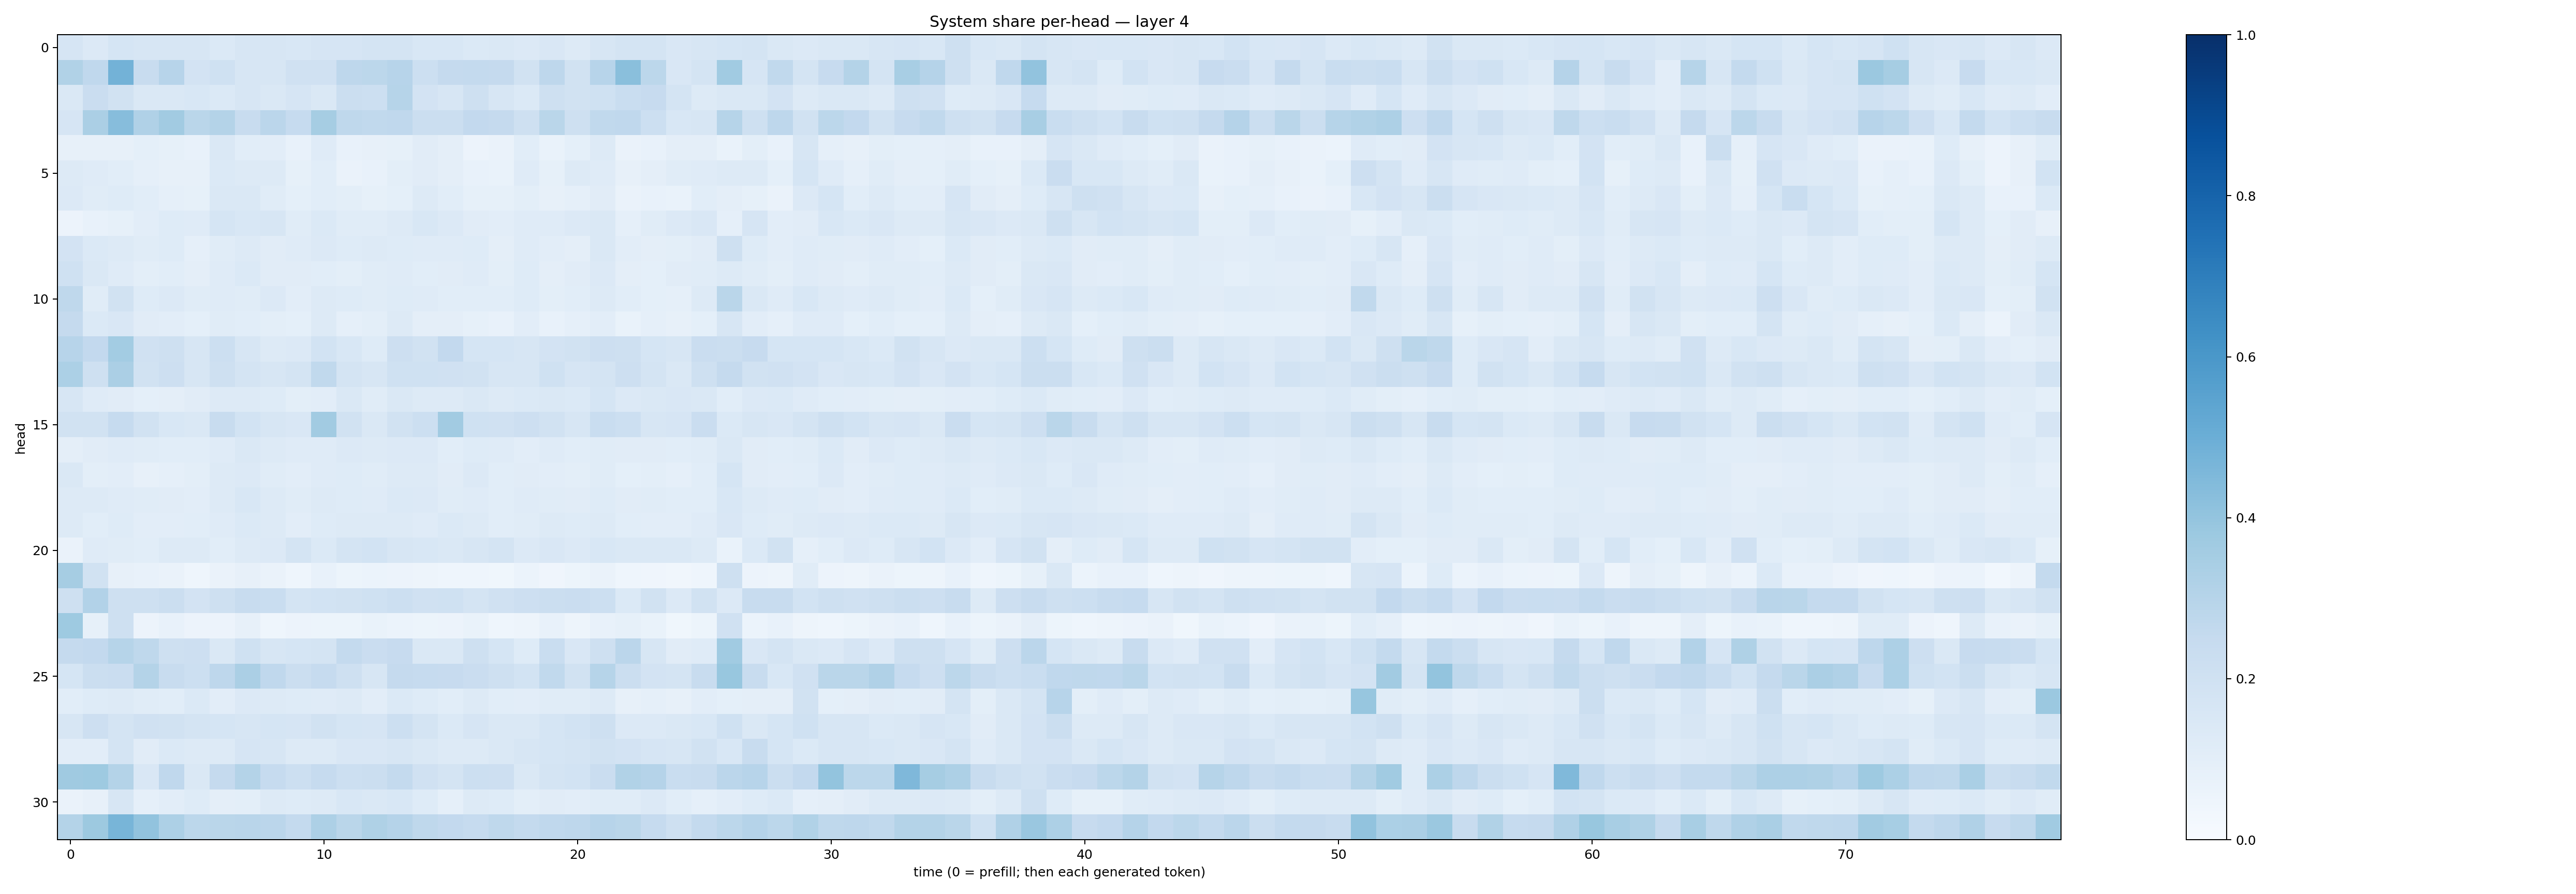

Values plotted in this chart, from the file beside it:
0.16566892, 0.1337094, 0.17048284, 0.15919296, 0.15737839, 0.16345775, 0.13872902, 0.15762137, 0.1634618, 0.15274663, 0.16705461, 0.16706088, 0.17340587, 0.17578037, 0.15591453, 0.15251528, 0.13741687, 0.14275536, 0.13390884, 0.14940313, 0.12804253, 0.15864995, 0.17846689, 0.17591669
0.3151, 0.2679, 0.4778, 0.2367, 0.2936, 0.1799, 0.2017, 0.1593, 0.1602, 0.1992, 0.199, 0.276, 0.2799, 0.2933, 0.218, 0.251, 0.2561, 0.2501, 0.1927, 0.2746, 0.1877, 0.2954, 0.4232, 0.2788
0.1419, 0.2299, 0.1952, 0.1469, 0.1467, 0.1523, 0.1396, 0.1582, 0.1441, 0.1659, 0.1447, 0.2229, 0.2163, 0.2997, 0.1821, 0.1574, 0.2064, 0.16, 0.1377, 0.209, 0.1901, 0.201, 0.2328, 0.2433
0.1648, 0.3322, 0.4319, 0.3186, 0.3617, 0.2874, 0.3065, 0.2348, 0.285, 0.2498, 0.348, 0.2724, 0.2618, 0.2683, 0.2223, 0.2198, 0.2579, 0.2508, 0.2078, 0.2858, 0.2105, 0.263, 0.2692, 0.2155
0.07894, 0.0795, 0.07989, 0.09101, 0.08547, 0.07076, 0.1413, 0.1062, 0.104, 0.076, 0.1207, 0.07506, 0.08032, 0.08323, 0.1127, 0.09433, 0.0547, 0.06605, 0.1075, 0.06776, 0.09319, 0.1254, 0.06625, 0.07305
0.13, 0.1204, 0.1092, 0.08827, 0.08076, 0.08203, 0.1404, 0.1284, 0.1313, 0.0823, 0.1075, 0.0636, 0.07075, 0.09873, 0.1094, 0.09595, 0.07716, 0.06817, 0.1196, 0.08309, 0.1273, 0.1174, 0.08044, 0.09587
0.1351, 0.1165, 0.1212, 0.1092, 0.08848, 0.08551, 0.1422, 0.1436, 0.1145, 0.08996, 0.1087, 0.09796, 0.08364, 0.09263, 0.1265, 0.1092, 0.08448, 0.08566, 0.09857, 0.07905, 0.08751, 0.1129, 0.06579, 0.07393
0.0578, 0.07087, 0.08419, 0.1024, 0.1223, 0.1191, 0.1709, 0.1524, 0.163, 0.1165, 0.1375, 0.1142, 0.114, 0.1304, 0.1549, 0.1344, 0.1109, 0.104, 0.1172, 0.1205, 0.136, 0.144, 0.08804, 0.1139
0.1813, 0.1402, 0.1302, 0.1151, 0.1213, 0.08666, 0.1134, 0.1298, 0.113, 0.1206, 0.1367, 0.1236, 0.1307, 0.1213, 0.1184, 0.1173, 0.123, 0.09644, 0.1186, 0.1044, 0.09658, 0.1434, 0.1038, 0.09685
0.2026, 0.1432, 0.1173, 0.1005, 0.107, 0.09505, 0.1174, 0.137, 0.1117, 0.1117, 0.1057, 0.1009, 0.1162, 0.1185, 0.1073, 0.1121, 0.1193, 0.1003, 0.1214, 0.09765, 0.1101, 0.133, 0.09687, 0.09188
0.2732, 0.1139, 0.1934, 0.1219, 0.1347, 0.1141, 0.1176, 0.1143, 0.1334, 0.1023, 0.1283, 0.1219, 0.1154, 0.1213, 0.121, 0.1056, 0.1079, 0.1073, 0.122, 0.1014, 0.1061, 0.1264, 0.1077, 0.09333
0.2531, 0.1387, 0.1497, 0.1101, 0.1051, 0.09193, 0.1164, 0.1088, 0.1008, 0.09147, 0.1269, 0.08637, 0.09784, 0.129, 0.09636, 0.09378, 0.08382, 0.07792, 0.1043, 0.07472, 0.08839, 0.1033, 0.07002, 0.08688
0.2956, 0.2578, 0.3563, 0.1961, 0.2088, 0.1623, 0.217, 0.1636, 0.1326, 0.1367, 0.1872, 0.1562, 0.1222, 0.2122, 0.1939, 0.2612, 0.1713, 0.1699, 0.1638, 0.183, 0.1891, 0.2129, 0.2065, 0.1683
0.3308, 0.2065, 0.3343, 0.1905, 0.213, 0.162, 0.2075, 0.1729, 0.158, 0.1779, 0.2625, 0.1764, 0.157, 0.2021, 0.2, 0.1986, 0.1893, 0.1598, 0.1628, 0.2023, 0.1678, 0.1721, 0.211, 0.1756
0.1624, 0.1192, 0.111, 0.0931, 0.09685, 0.1111, 0.1277, 0.132, 0.1214, 0.1001, 0.1043, 0.1415, 0.1169, 0.1427, 0.1265, 0.1321, 0.1431, 0.1275, 0.1387, 0.1482, 0.1371, 0.1702, 0.1348, 0.1478
0.1946, 0.1889, 0.2498, 0.1909, 0.1562, 0.145, 0.2373, 0.1861, 0.1631, 0.151, 0.3595, 0.1923, 0.1416, 0.1906, 0.2158, 0.3616, 0.2019, 0.1977, 0.2126, 0.1879, 0.1629, 0.2307, 0.2168, 0.1623
0.09486, 0.1105, 0.12, 0.1147, 0.1062, 0.1056, 0.1193, 0.1416, 0.1312, 0.1176, 0.1191, 0.1352, 0.1266, 0.1367, 0.1339, 0.1074, 0.1224, 0.1175, 0.1045, 0.1195, 0.1085, 0.1144, 0.1097, 0.1115
0.1461, 0.09816, 0.105, 0.08029, 0.08977, 0.09966, 0.1306, 0.1348, 0.1156, 0.1018, 0.1199, 0.1249, 0.1149, 0.1262, 0.1327, 0.113, 0.1348, 0.1071, 0.1098, 0.1037, 0.0985, 0.1159, 0.09264, 0.09865
0.1315, 0.1292, 0.1204, 0.1156, 0.1124, 0.1052, 0.1295, 0.1543, 0.1318, 0.114, 0.1272, 0.1212, 0.1188, 0.1374, 0.1352, 0.1144, 0.1177, 0.1055, 0.1184, 0.1137, 0.111, 0.1234, 0.1113, 0.1157
0.1276, 0.1062, 0.1247, 0.1042, 0.1033, 0.1081, 0.1184, 0.1393, 0.13, 0.1038, 0.1239, 0.1318, 0.1294, 0.1298, 0.1192, 0.1369, 0.1325, 0.1083, 0.1163, 0.1272, 0.124, 0.1296, 0.1066, 0.1047
0.06451, 0.1173, 0.1169, 0.1071, 0.1302, 0.1263, 0.1078, 0.1253, 0.1333, 0.1753, 0.1391, 0.1725, 0.1859, 0.157, 0.1525, 0.1476, 0.1611, 0.1741, 0.1362, 0.1494, 0.1329, 0.1526, 0.1436, 0.1437
0.3478, 0.1876, 0.0802, 0.07395, 0.06507, 0.04655, 0.06591, 0.07828, 0.06478, 0.04313, 0.07333, 0.05222, 0.06053, 0.05511, 0.04901, 0.04539, 0.04433, 0.03832, 0.06023, 0.04015, 0.05327, 0.06493, 0.04326, 0.04096
0.2077, 0.312, 0.2104, 0.2105, 0.219, 0.1807, 0.2035, 0.2364, 0.2307, 0.175, 0.1857, 0.189, 0.2001, 0.2169, 0.1986, 0.2007, 0.1759, 0.1972, 0.2124, 0.2207, 0.2305, 0.2174, 0.1386, 0.1899
0.3712, 0.08577, 0.2049, 0.05666, 0.07302, 0.05829, 0.05658, 0.07838, 0.04633, 0.05733, 0.05354, 0.05166, 0.06831, 0.06171, 0.05427, 0.05775, 0.06786, 0.04591, 0.04778, 0.07144, 0.0469, 0.07698, 0.08478, 0.06828
0.2521, 0.2611, 0.2977, 0.2718, 0.2076, 0.2117, 0.141, 0.2031, 0.1622, 0.1717, 0.1751, 0.2556, 0.2285, 0.2447, 0.1417, 0.1476, 0.2083, 0.1681, 0.1218, 0.2331, 0.1494, 0.2033, 0.2839, 0.1621
0.1715, 0.2253, 0.2271, 0.3048, 0.2365, 0.2163, 0.2737, 0.3343, 0.2691, 0.2224, 0.2486, 0.2086, 0.1626, 0.2528, 0.2493, 0.2438, 0.2277, 0.2093, 0.1837, 0.2633, 0.1925, 0.3003, 0.2225, 0.1814
0.1085, 0.1219, 0.1269, 0.1155, 0.1081, 0.1392, 0.1025, 0.1345, 0.1274, 0.1236, 0.1179, 0.1257, 0.1017, 0.14, 0.1221, 0.1084, 0.1303, 0.1058, 0.1038, 0.1152, 0.1143, 0.1264, 0.07862, 0.08797
0.1583, 0.213, 0.1765, 0.1973, 0.195, 0.1738, 0.1686, 0.1629, 0.1715, 0.1674, 0.1952, 0.17, 0.1657, 0.2162, 0.1745, 0.1386, 0.167, 0.144, 0.1415, 0.1708, 0.1867, 0.2096, 0.1353, 0.135
0.1027, 0.1051, 0.1752, 0.1094, 0.1392, 0.1324, 0.1266, 0.1658, 0.1587, 0.129, 0.1255, 0.1495, 0.1506, 0.157, 0.1467, 0.1304, 0.1277, 0.1467, 0.1612, 0.1704, 0.1796, 0.1897, 0.1808, 0.1652
0.3682, 0.3725, 0.3072, 0.1508, 0.2675, 0.1464, 0.2509, 0.3079, 0.2483, 0.2185, 0.2478, 0.2171, 0.223, 0.2543, 0.1964, 0.1768, 0.2171, 0.2117, 0.1481, 0.1789, 0.1871, 0.2294, 0.3141, 0.3013
0.06533, 0.0801, 0.1636, 0.08909, 0.1023, 0.1235, 0.09517, 0.09904, 0.129, 0.1247, 0.1284, 0.1535, 0.1484, 0.1529, 0.1218, 0.08745, 0.13, 0.1215, 0.09829, 0.1103, 0.1016, 0.1171, 0.1168, 0.1329
0.3076, 0.375, 0.4673, 0.4044, 0.328, 0.2811, 0.2871, 0.2926, 0.2821, 0.2573, 0.327, 0.287, 0.323, 0.3026, 0.2719, 0.2609, 0.2482, 0.2704, 0.2546, 0.2688, 0.2755, 0.2948, 0.2865, 0.2482
